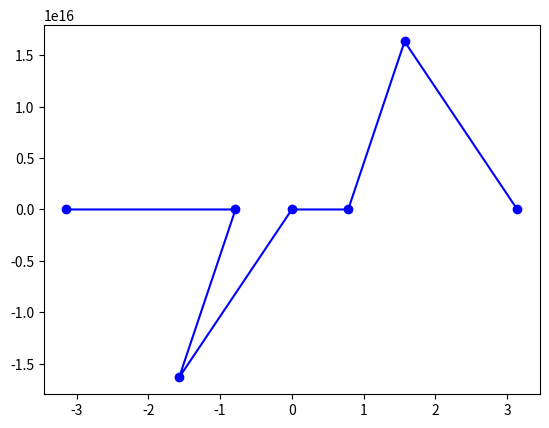
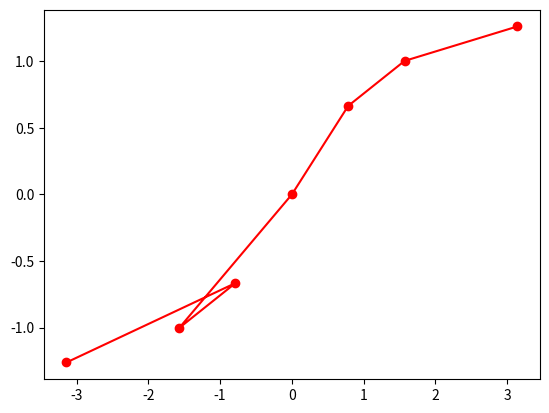
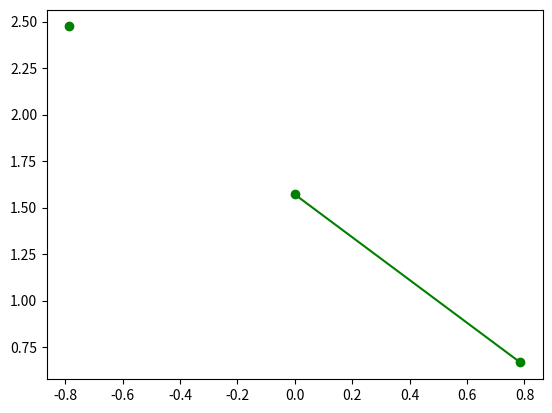
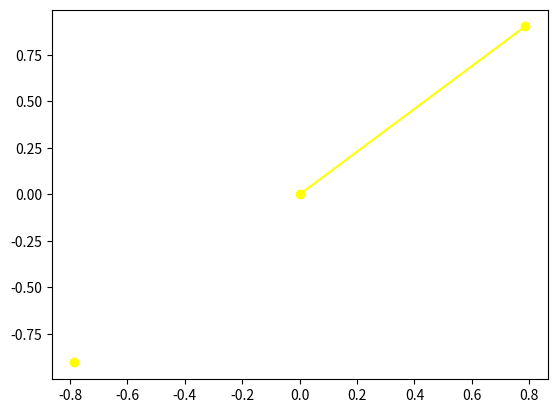

Generate these figures, in order, with matplotlib:
#Q1. Plot tan(x), cot(x), sec(x) and cosec(x) for the values of x= [-pi,-pi/4, -pi/2, 0, pi/4, pi/2, pi].

import matplotlib.pyplot as plt
import numpy as np

X = [-np.pi, -np.pi/4, -np.pi/2, 0 ,np.pi/4,np.pi/2,np.pi]

T = np.tan(X)
Cot = np.arctan(X)
Sec = np.arccos(X)
Cosec = np.arcsin(X)

plot3 = plt.figure("tan")
plt.plot(X, T, color="blue",marker = "o")
plot4 = plt.figure("Cot")
plt.plot(X, Cot, color="red",marker = "o")
plot5 = plt.figure("Sec")
plt.plot(X, Sec, color="green",marker = "o")
plot6 = plt.figure("Cosec")
plt.plot(X, Cosec, color="yellow",marker = "o")
plt.show()